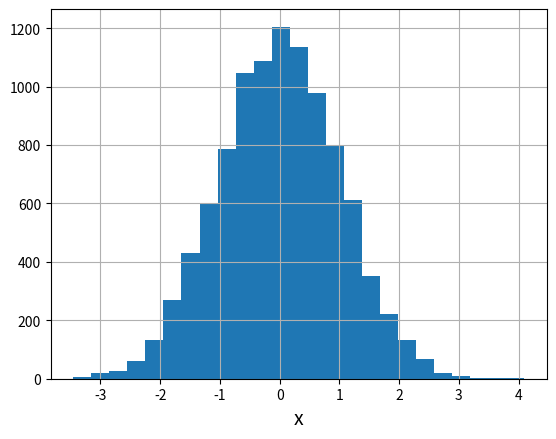

Source code (Python):
import numpy as np
import matplotlib.pyplot as plt

s = np.random.normal(0, 1, 10000) #平均:0, 標準偏差:1, 10000個

#ヒストグラム
plt.hist(s, bins=25) #binsは棒の数

plt.xlabel('x', size=14)
plt.grid()

plt.show()